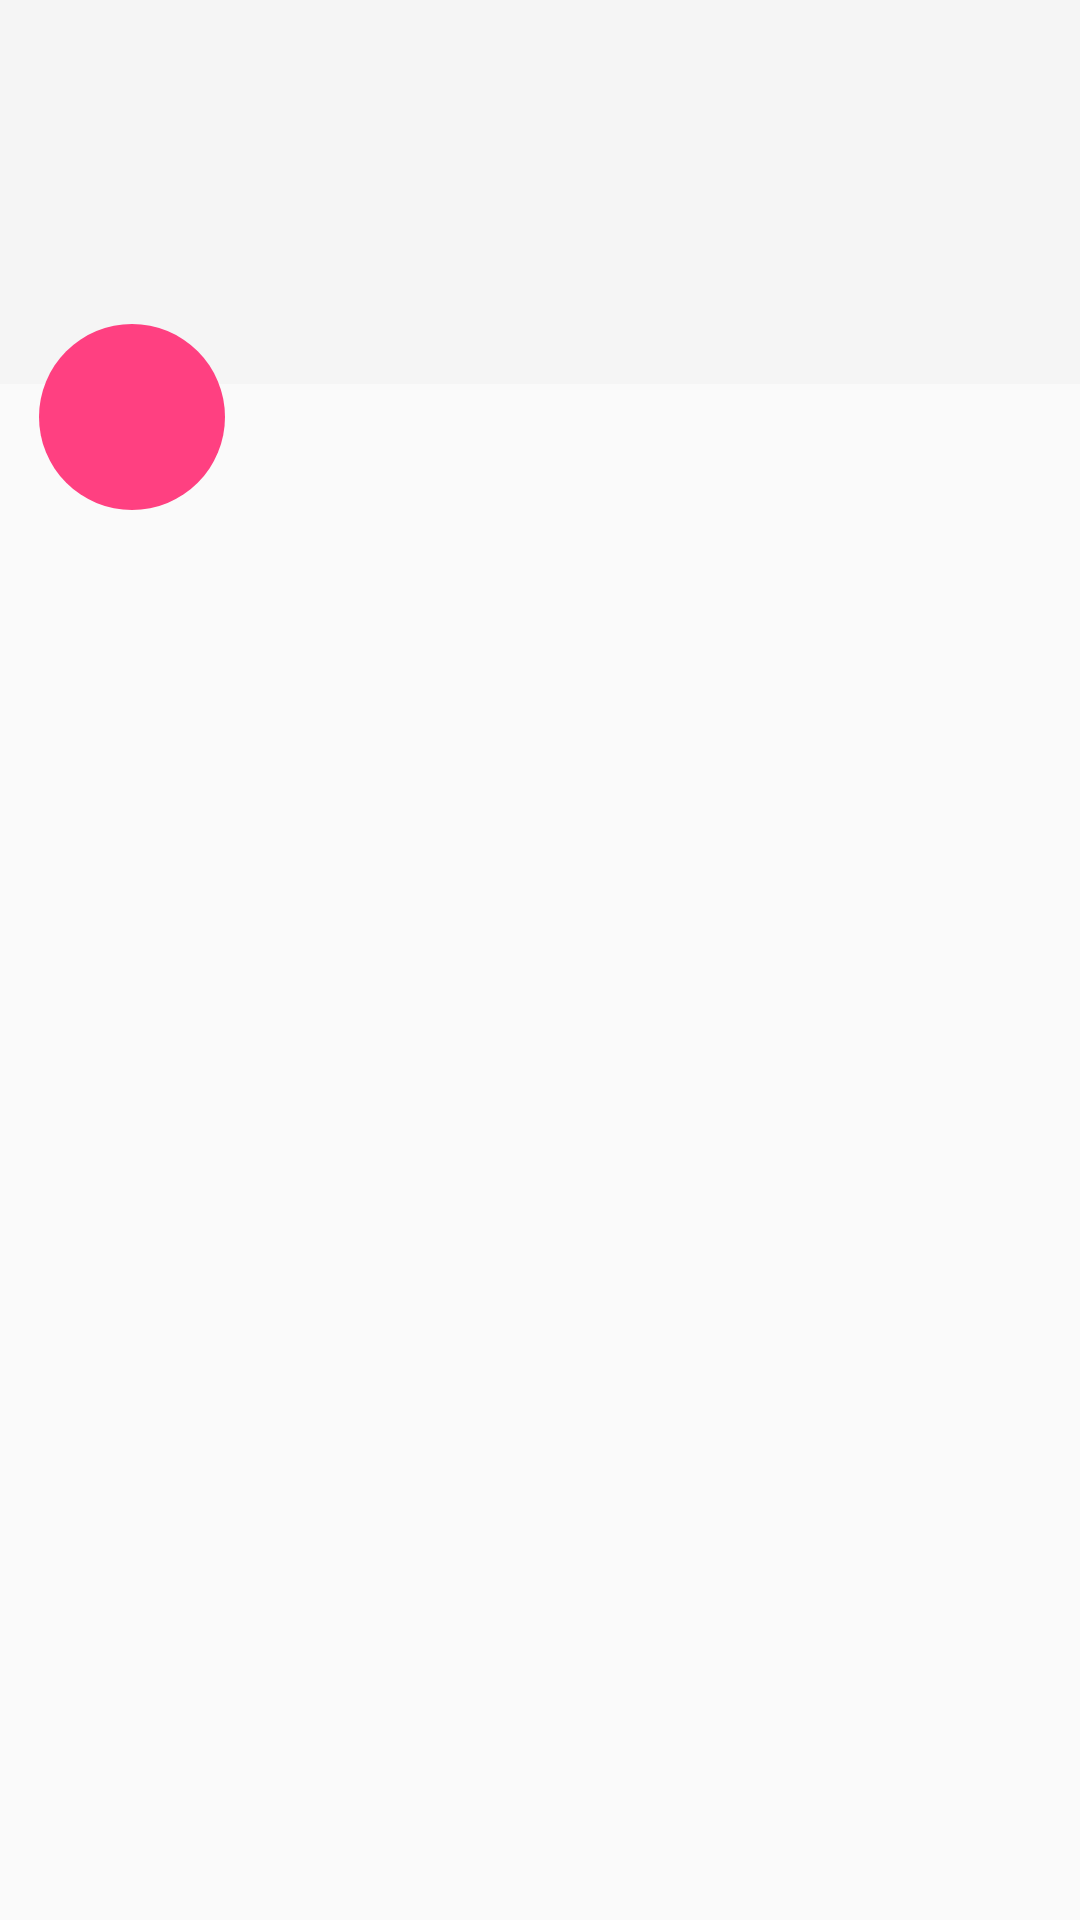

Here is an Android app screen rendered from its layout file. Give the layout XML and the strings, colors and styles it references.
<!-- AndroidManifest.xml: activity theme Theme.AppCompat.Light.NoActionBar -->
<!-- res/layout/activity_list_2.xml -->
<?xml version="1.0" encoding="utf-8"?>
<LinearLayout xmlns:android="http://schemas.android.com/apk/res/android"
    xmlns:app="http://schemas.android.com/apk/res-auto"
    android:orientation="vertical"
    android:layout_width="match_parent"
    android:layout_height="match_parent">

    <android.support.v4.widget.DrawerLayout
        android:id="@+id/drawer"
        android:layout_height="match_parent"
        android:layout_width="match_parent">
        

        <RelativeLayout
            android:id="@+id/main_frame_layout"
            android:layout_width="match_parent"
            android:layout_height="match_parent">

            <android.support.v7.widget.RecyclerView
                android:layout_width="wrap_content"
                android:layout_height="wrap_content"
                android:id="@+id/list2"
                android:layout_marginTop="@dimen/list_margin_top" />

            
            <View
                android:layout_width="match_parent"
                android:layout_height="5dp"
                android:background="@drawable/toolbar_shadow"
                android:layout_marginTop="@dimen/list_action_bar_height" />

            <android.support.v7.widget.Toolbar
                android:id="@+id/toolbar"
                android:layout_height="@dimen/list_action_bar_height"
                android:layout_width="match_parent"
                android:background="?attr/colorPrimary"
                android:gravity="bottom"
                android:title="@string/title"
                app:titleTextAppearance="@style/TextAppearance.AppCompat.Headline"
                app:titleMarginStart="@dimen/list_default_padding"
                app:titleMarginBottom="@dimen/list_default_padding" />

            <ImageView
                android:id="@+id/list2_fab"
                android:layout_width="@dimen/fab_size"
                android:layout_height="@dimen/fab_size"
                android:padding="@dimen/fab_padding"
                android:background="@drawable/fab"
                android:layout_marginLeft="@dimen/fab_margin_left"
                android:layout_marginStart="@dimen/fab_margin_left"
                android:layout_marginTop="@dimen/fab_margin_top"
                android:src="@drawable/ic_add_white_48dp"
                />

        </RelativeLayout>

        
        <LinearLayout
            android:id="@+id/drawer_view"
            android:layout_width="300dp"
            android:layout_height="match_parent"
            android:layout_gravity="start"
            android:background="#88FFFFFF"
            android:orientation="vertical">

        </LinearLayout>

    </android.support.v4.widget.DrawerLayout>

</LinearLayout>
<!-- resources referenced by this layout -->
<resources>
  <dimen name="fab_margin_left">13dp</dimen>
  <dimen name="fab_margin_top">108dp</dimen>
  <dimen name="fab_padding">16dp</dimen>
  <dimen name="fab_size">62dp</dimen>
  <dimen name="list_action_bar_height">128dp</dimen>
  <dimen name="list_default_padding">16dp</dimen>
  <dimen name="list_margin_top">119dp</dimen>
  <!-- drawable fab (drawable) -->
  <shape
      xmlns:android="http://schemas.android.com/apk/res/android"
      android:shape="oval">
  
      <solid android:color="@color/accent"/>
  
      <size
          android:width="@dimen/list_icon_size"
          android:height="@dimen/list_icon_size"/>
  
  </shape>
  <string name="title">Title</string>
  <color name="accent">@color/pink</color>
  <dimen name="list_icon_size">48dp</dimen>
  <color name="pink">#FF4081</color>
</resources>
